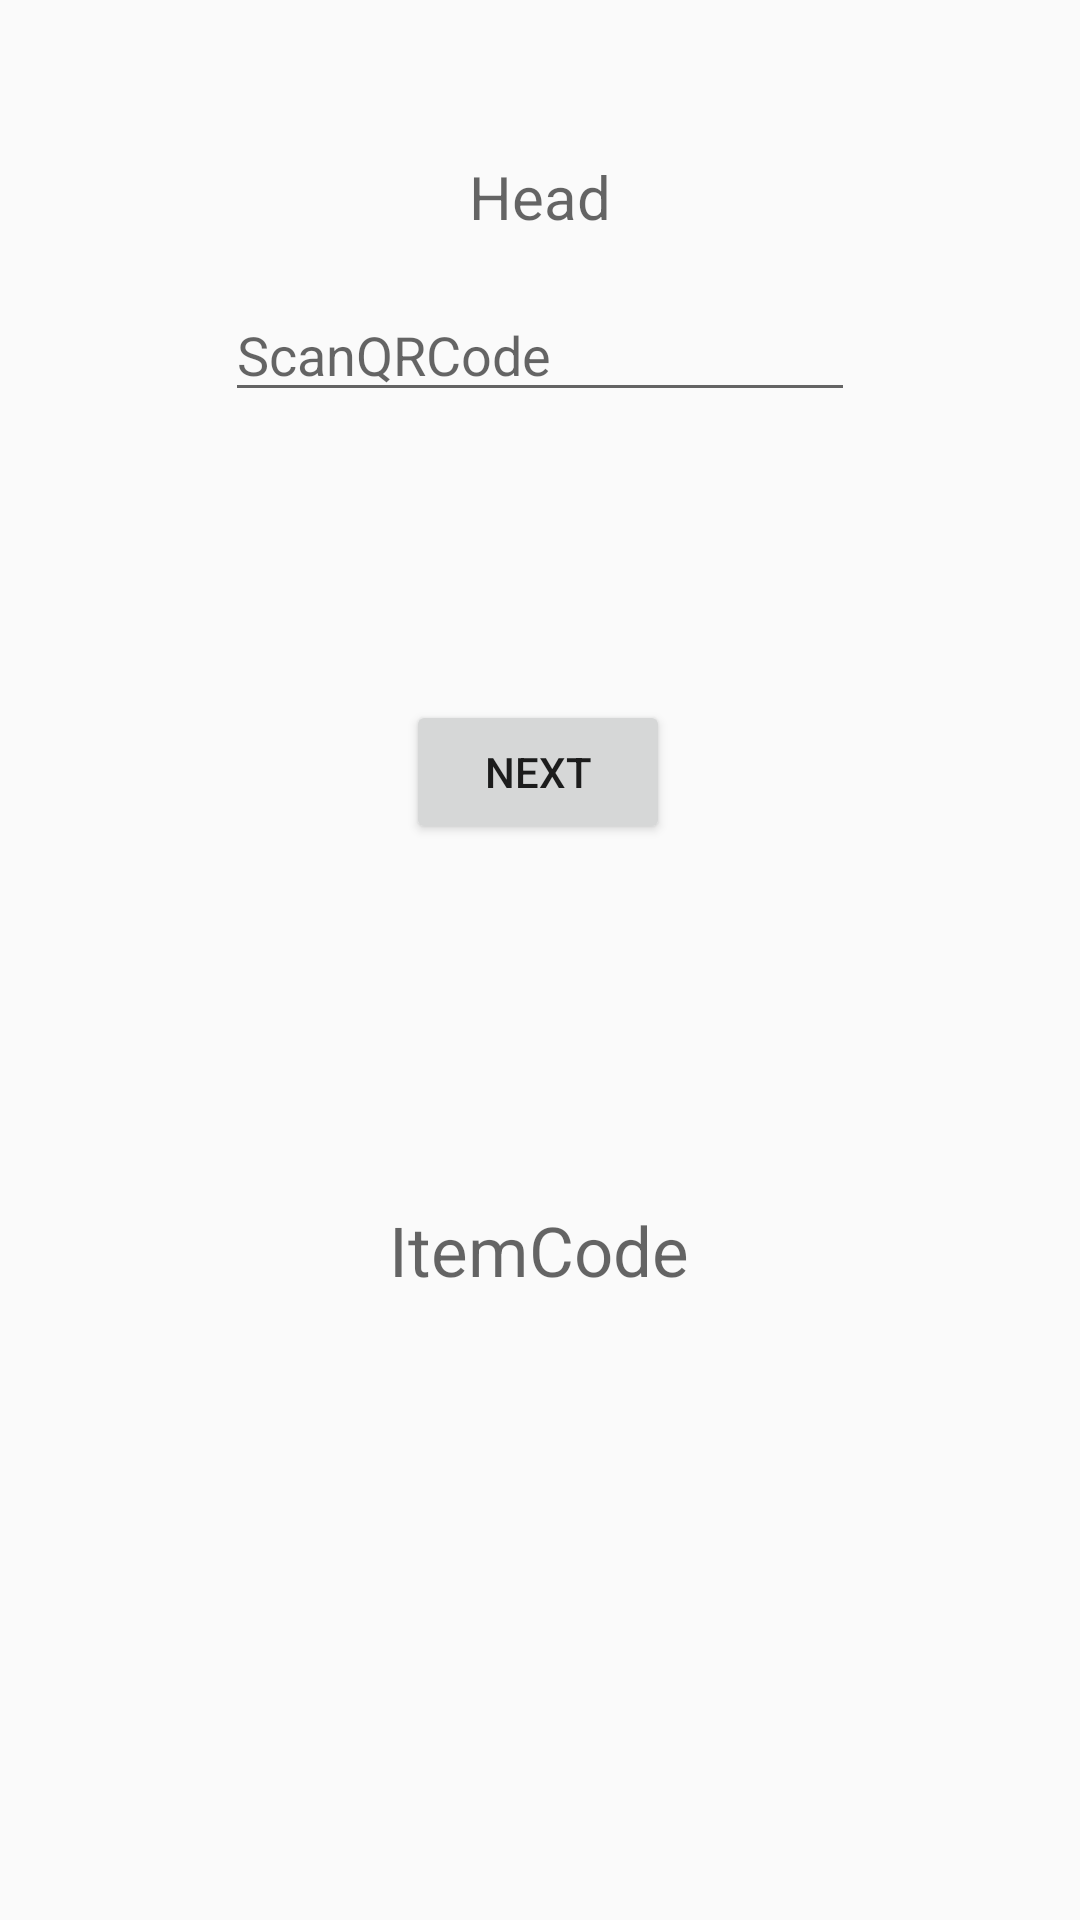

Android layout source for this screen:
<!-- AndroidManifest.xml: application theme AppTheme -->
<!-- res/layout/activity_main_scan.xml -->
<?xml version="1.0" encoding="utf-8"?>
<android.support.constraint.ConstraintLayout xmlns:android="http://schemas.android.com/apk/res/android"
    xmlns:app="http://schemas.android.com/apk/res-auto"
    xmlns:tools="http://schemas.android.com/tools"
    android:layout_width="match_parent"
    android:layout_height="match_parent"
    tools:context=".MainScanActivity">

    <EditText
        android:id="@+id/et_scan"
        android:layout_width="wrap_content"
        android:layout_height="wrap_content"
        android:layout_marginBottom="8dp"
        android:layout_marginEnd="8dp"
        android:layout_marginStart="8dp"
        android:layout_marginTop="8dp"
        android:ems="10"
        android:hint="ScanQRCode"
        android:imeOptions="actionDone"
        android:inputType="textPersonName"
        app:layout_constraintBottom_toTopOf="@+id/bt_enterscan"
        app:layout_constraintEnd_toEndOf="parent"
        app:layout_constraintStart_toStartOf="parent"
        app:layout_constraintTop_toTopOf="parent" />

    <Button
        android:id="@+id/bt_enterscan"
        android:layout_width="wrap_content"
        android:layout_height="wrap_content"
        android:layout_marginBottom="120dp"
        android:layout_marginEnd="8dp"
        android:layout_marginStart="8dp"
        android:text="NEXT"
        app:layout_constraintBottom_toTopOf="@+id/tv_test"
        app:layout_constraintEnd_toEndOf="parent"
        app:layout_constraintHorizontal_bias="0.498"
        app:layout_constraintStart_toStartOf="parent" />

    <TextView
        android:id="@+id/tv_test"
        android:layout_width="wrap_content"
        android:layout_height="wrap_content"
        android:layout_marginBottom="208dp"
        android:layout_marginEnd="8dp"
        android:layout_marginStart="8dp"
        android:hint="ItemCode"
        android:textSize="23sp"
        app:layout_constraintBottom_toBottomOf="parent"
        app:layout_constraintEnd_toEndOf="parent"
        app:layout_constraintHorizontal_bias="0.498"
        app:layout_constraintStart_toStartOf="parent" />

    <TextView
        android:id="@+id/tv_head"
        android:layout_width="wrap_content"
        android:layout_height="wrap_content"
        android:layout_marginEnd="8dp"
        android:layout_marginStart="8dp"
        android:layout_marginTop="52dp"
        android:hint="Head"
        android:textColor="#080A21"
        android:textSize="20dp"
        app:layout_constraintEnd_toEndOf="parent"
        app:layout_constraintStart_toStartOf="parent"
        app:layout_constraintTop_toTopOf="parent" />
</android.support.constraint.ConstraintLayout>
<!-- resources referenced by this layout -->
<resources>
  <style name="AppTheme" parent="Theme.AppCompat.Light.NoActionBar">
          
          <item name="colorPrimary">@color/colorPrimary</item>
          <item name="colorPrimaryDark">@color/colorPrimaryDark</item>
          <item name="colorAccent">@color/colorAccent</item>
      </style>
  <color name="colorPrimary">#031634</color>
  <color name="colorPrimaryDark">#1b325f</color>
  <color name="colorAccent">#FF4081</color>
</resources>
